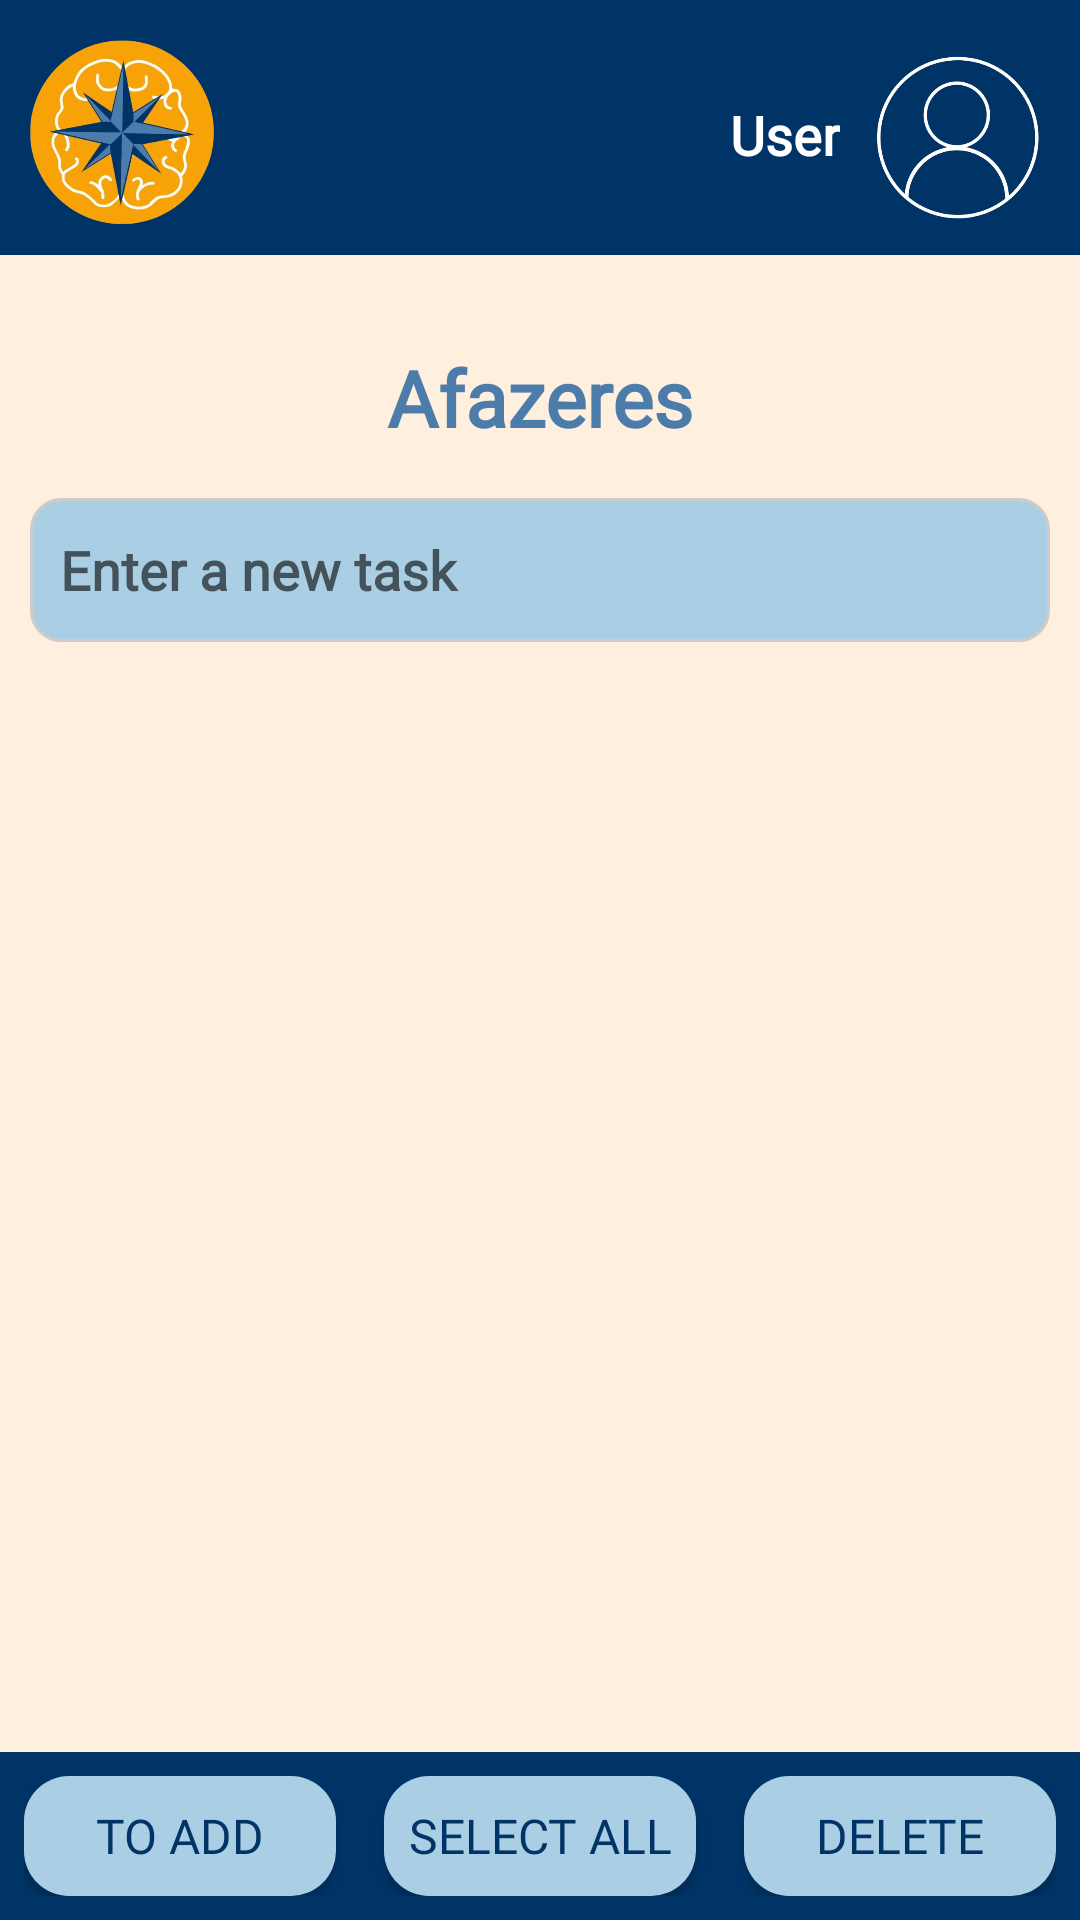

Write the Android layout XML for this screen, with the resource values it uses.
<!-- AndroidManifest.xml: application theme Theme.StudyGuider -->
<!-- res/layout/activity_to_do_list.xml -->
<?xml version="1.0" encoding="utf-8"?>
<androidx.constraintlayout.widget.ConstraintLayout xmlns:android="http://schemas.android.com/apk/res/android"
    xmlns:app="http://schemas.android.com/apk/res-auto"
    xmlns:tools="http://schemas.android.com/tools"
    android:id="@+id/main"
    android:layout_width="match_parent"
    android:layout_height="match_parent"
    android:background="@color/light_orange"
    tools:context=".view.ToDoListActivity">

    
    <include
        android:id="@+id/header"
        layout="@layout/activity_header"
        android:layout_width="match_parent"
        android:layout_height="wrap_content"
        app:layout_constraintEnd_toEndOf="parent"
        app:layout_constraintStart_toStartOf="parent"
        app:layout_constraintTop_toTopOf="parent" />


    <TextView

        android:id="@+id/lblTitle"
        android:layout_width="wrap_content"
        android:layout_height="wrap_content"
        android:layout_marginTop="30dp"
        android:fontFamily="@font/yeseva_one"
        android:text="Afazeres"
        android:textColor="@color/blue_1"
        android:textSize="26dp"
        android:textStyle="bold"
        app:layout_constraintBottom_toTopOf="@id/edit_text"
        app:layout_constraintEnd_toEndOf="parent"
        app:layout_constraintStart_toStartOf="parent"
        app:layout_constraintTop_toBottomOf="@id/header" />

    
    <EditText
        android:id="@+id/edit_text"
        android:layout_width="340dp"
        android:layout_height="48dp"
        android:layout_marginTop="16dp"
        android:background="@drawable/rnd_corners_to_do_list"
        android:fontFamily="@font/roboto_medium"
        android:hint="@string/hint_to_do_list"
        android:padding="10dp"
        android:textColor="@color/black"
        android:textStyle="bold"
        app:layout_constraintEnd_toEndOf="parent"
        app:layout_constraintStart_toStartOf="parent"
        app:layout_constraintTop_toBottomOf="@id/lblTitle" />

    
    <ListView
        android:id="@+id/item_list"
        android:layout_width="0dp"
        android:layout_height="0dp"
        android:layout_marginHorizontal="16dp"
        android:layout_marginTop="20dp"
        android:layout_marginBottom="16dp"
        android:background="@drawable/ct_background_to_do_list"
        android:divider="@color/blue_1"
        android:dividerHeight="1dp"
        app:layout_constraintBottom_toTopOf="@id/footer"
        app:layout_constraintEnd_toEndOf="parent"
        app:layout_constraintHeight_default="wrap"
        app:layout_constraintStart_toStartOf="parent"
        app:layout_constraintTop_toBottomOf="@id/edit_text"
        app:layout_constraintVertical_bias="0.168" />

    
    <LinearLayout
        android:id="@+id/footer"
        android:layout_width="0dp"
        android:layout_height="56dp"
        android:background="@color/blue_dark"
        android:gravity="center"
        android:orientation="horizontal"
        android:padding="8dp"
        app:layout_constraintBottom_toBottomOf="parent"
        app:layout_constraintEnd_toEndOf="parent"
        app:layout_constraintStart_toStartOf="parent">

        <Button
            android:id="@+id/btn_add"
            android:layout_width="0dp"
            android:layout_height="40dp"
            android:layout_weight="1"
            android:background="@drawable/bg_bnt_to_do_list"
            android:fontFamily="@font/roboto_medium"
            android:text="@string/btn_add_to_do_list"
            android:textColor="@color/blue_dark"
            android:textSize="16sp" />

        <Button
            android:id="@+id/btn_select_all"
            android:layout_width="0dp"
            android:layout_height="40dp"
            android:layout_marginStart="16dp"
            android:layout_weight="1"
            android:background="@drawable/bg_bnt_to_do_list"
            android:fontFamily="@font/roboto_medium"
            android:text="@string/btn_select_all_to_do_list"
            android:textColor="@color/blue_dark"
            android:textSize="16sp" />

        <Button
            android:id="@+id/btn_delete_selected"
            android:layout_width="0dp"
            android:layout_height="40dp"
            android:layout_marginStart="16dp"
            android:layout_weight="1"
            android:background="@drawable/bg_bnt_to_do_list"
            android:fontFamily="@font/roboto_medium"
            android:text="@string/btn_del_to_do_list"
            android:textColor="@color/blue_dark"
            android:textSize="16sp" />
    </LinearLayout>

</androidx.constraintlayout.widget.ConstraintLayout>
<!-- res/layout/activity_header.xml (included above) -->
<LinearLayout xmlns:android="http://schemas.android.com/apk/res/android"
    xmlns:app="http://schemas.android.com/apk/res-auto"
    xmlns:tools="http://schemas.android.com/tools"
    android:id="@+id/main"
    android:layout_width="match_parent"
    android:layout_height="match_parent"
    android:background="@color/light_orange"
    android:orientation="vertical"
    tools:context=".view.HomeActivity">

    <FrameLayout
        android:id="@+id/header"
        android:layout_width="match_parent"
        android:layout_height="85dp"
        android:background="@color/blue_dark"
        android:paddingTop="5dp"
        tools:ignore="MissingConstraints">

        <ImageView
            android:id="@+id/imglogo"
            android:layout_width="70dp"
            android:layout_height="70dp"
            android:layout_gravity="start|center_vertical"
            android:layout_marginStart="5dp"
            app:srcCompat="@drawable/img_logo" />

        <TextView
            android:id="@+id/txtUsuario"
            android:layout_width="wrap_content"
            android:layout_height="wrap_content"
            android:layout_gravity="end|center_vertical"
            android:layout_marginEnd="80dp"
            android:text="@string/name_user_navbar"
            android:textColor="@color/white"
            android:fontFamily="@font/outfit"
            android:textStyle="bold"
            android:textSize="18dp" />

        <ImageView
            android:id="@+id/imgPerfil"
            android:layout_width="72dp"
            android:layout_height="72dp"
            android:layout_gravity="end|center_vertical"
            android:layout_marginEnd="5dp"
            app:srcCompat="@drawable/img_perfil" />
    </FrameLayout>

</LinearLayout>
<!-- resources referenced by this layout -->
<resources>
  <color name="black">#FF000000</color>
  <color name="blue_1">#4C7DAA</color>
  <color name="blue_dark">#003366</color>
  <color name="light_orange">#FFEFDE</color>
  <color name="white">#FFFFFFFF</color>
  <!-- drawable bg_bnt_to_do_list (drawable) -->
  <?xml version="1.0" encoding="utf-8"?>
  <selector xmlns:android="http://schemas.android.com/apk/res/android">
  <item>
      <shape android:shape="rectangle">
      <corners android:radius="15dp"/>
      <solid android:color="@color/blue_clearer"></solid>
      </shape>
  </item>
  </selector>
  <!-- drawable ct_background_to_do_list (drawable) -->
  <?xml version="1.0" encoding="utf-8"?>
  <shape xmlns:android="http://schemas.android.com/apk/res/android"
      android:shape="rectangle">
  
      <solid android:color="@color/blue_clearer"/>
      <corners android:radius="20dp"/>
  
  
  </shape>
  <!-- drawable img_logo: png bitmap (drawable, 242360 bytes) -->
  <!-- drawable img_perfil: png bitmap (drawable, 54248 bytes) -->
  <!-- drawable rnd_corners_to_do_list (drawable) -->
  <?xml version="1.0" encoding="utf-8"?>
  <shape xmlns:android="http://schemas.android.com/apk/res/android">
      <corners android:radius="10dp" />
      <solid android:color="@color/blue_clearer"/>
      <stroke
          android:width="1dp"
          android:color="#CCCCCC"/> 
  </shape>
  <string name="btn_add_to_do_list">To add</string>
  <string name="btn_del_to_do_list">Delete</string>
  <string name="btn_select_all_to_do_list">Select all</string>
  <string name="hint_to_do_list">Enter a new task</string>
  <string name="name_user_navbar">User</string>
  <style name="Theme.StudyGuider" parent="Base.Theme.StudyGuider" />
  <color name="blue_clearer">#AACFE4</color>
  <style name="Base.Theme.StudyGuider" parent="Theme.AppCompat.DayNight.NoActionBar">
          
          
      </style>
</resources>
